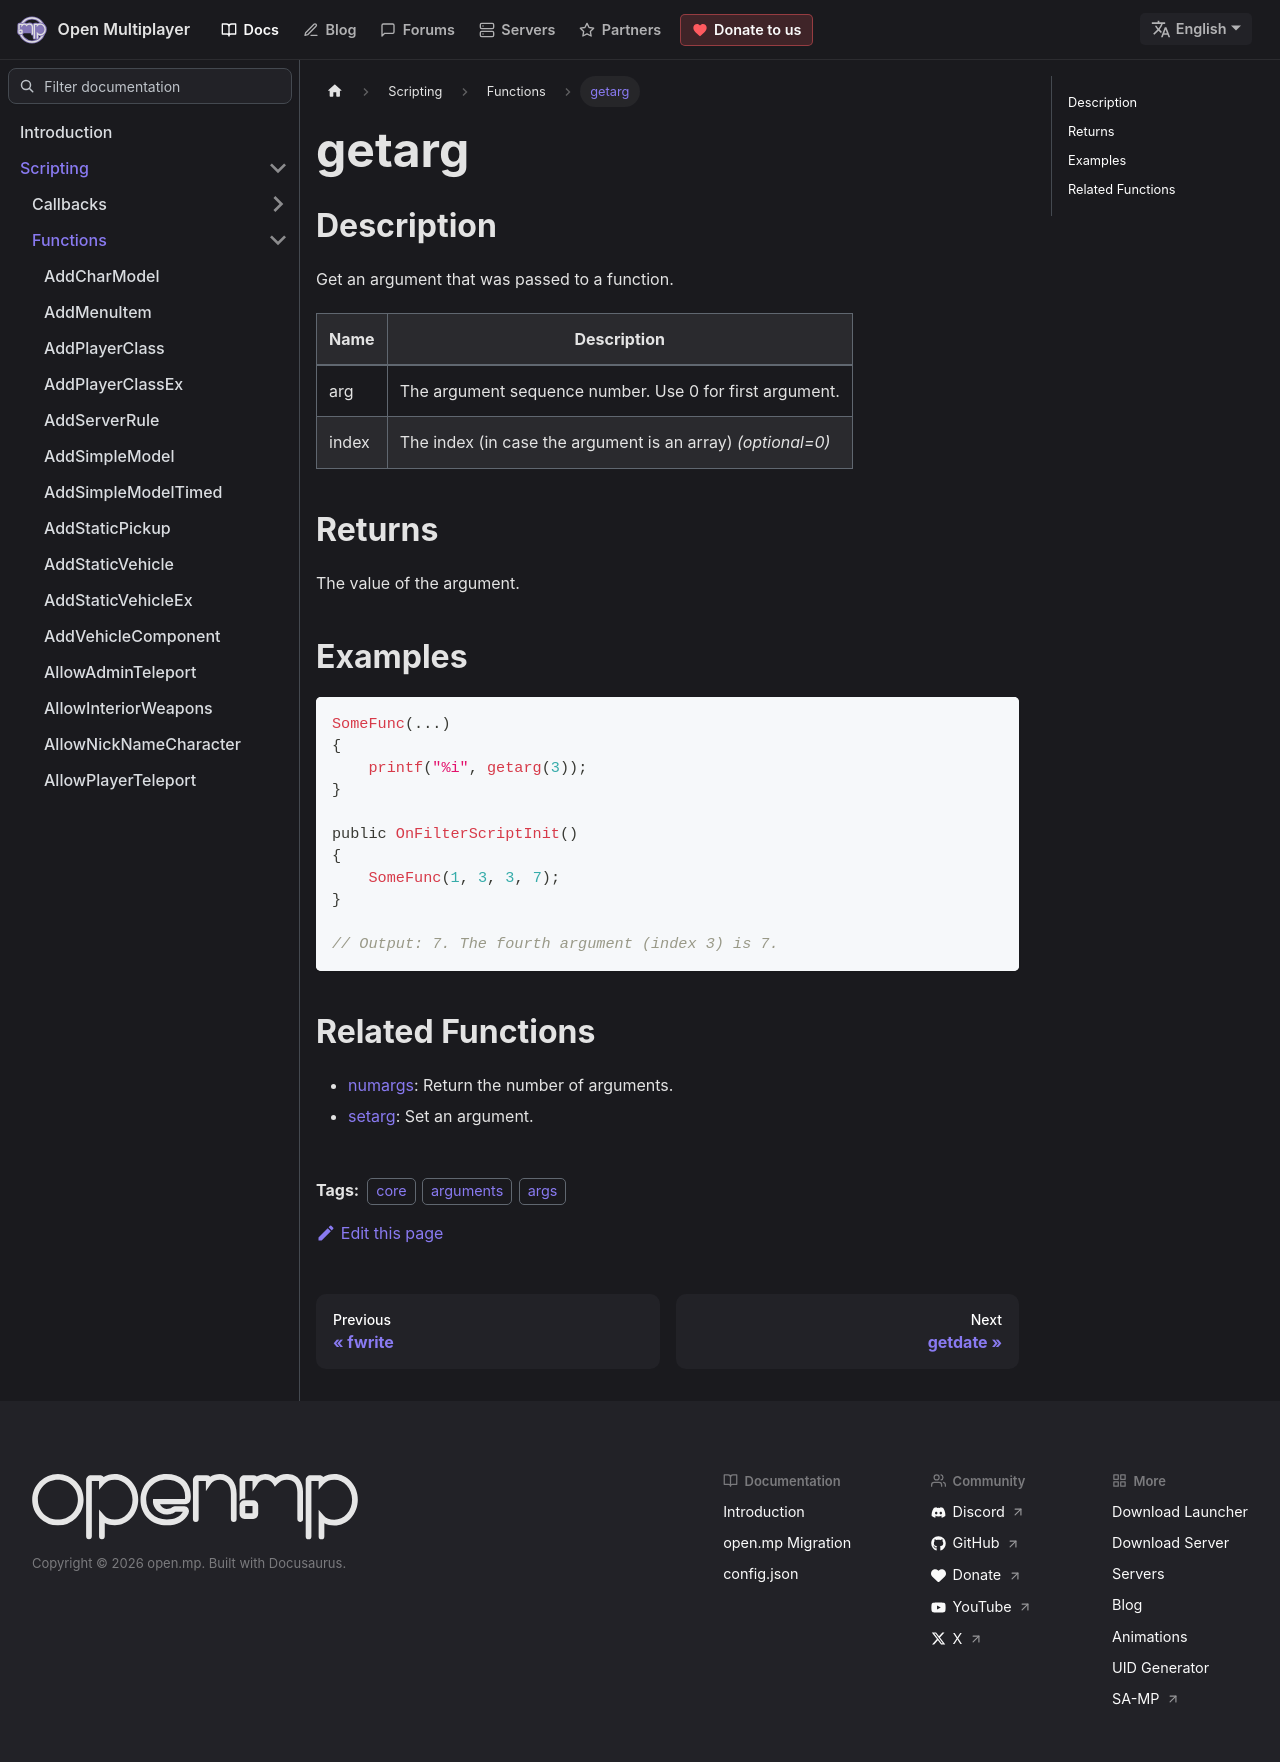

repository: openmultiplayer/web · page: docs/scripting/functions/getarg.html · generator: docusaurus

---
title: getarg
sidebar_label: getarg
description: Get an argument that was passed to a function.
tags: ["core", "arguments", "args"]
---

## Description

Get an argument that was passed to a function.

| Name  | Description                                                 |
| ----- | ----------------------------------------------------------- |
| arg   | The argument sequence number. Use 0 for first argument.     |
| index | The index (in case the argument is an array) _(optional=0)_ |

## Returns

The value of the argument.

## Examples

```c
SomeFunc(...)
{
    printf("%i", getarg(3));
}

public OnFilterScriptInit()
{
    SomeFunc(1, 3, 3, 7);
}

// Output: 7. The fourth argument (index 3) is 7.
```

## Related Functions

- [numargs](numargs): Return the number of arguments.
- [setarg](setarg): Set an argument.
